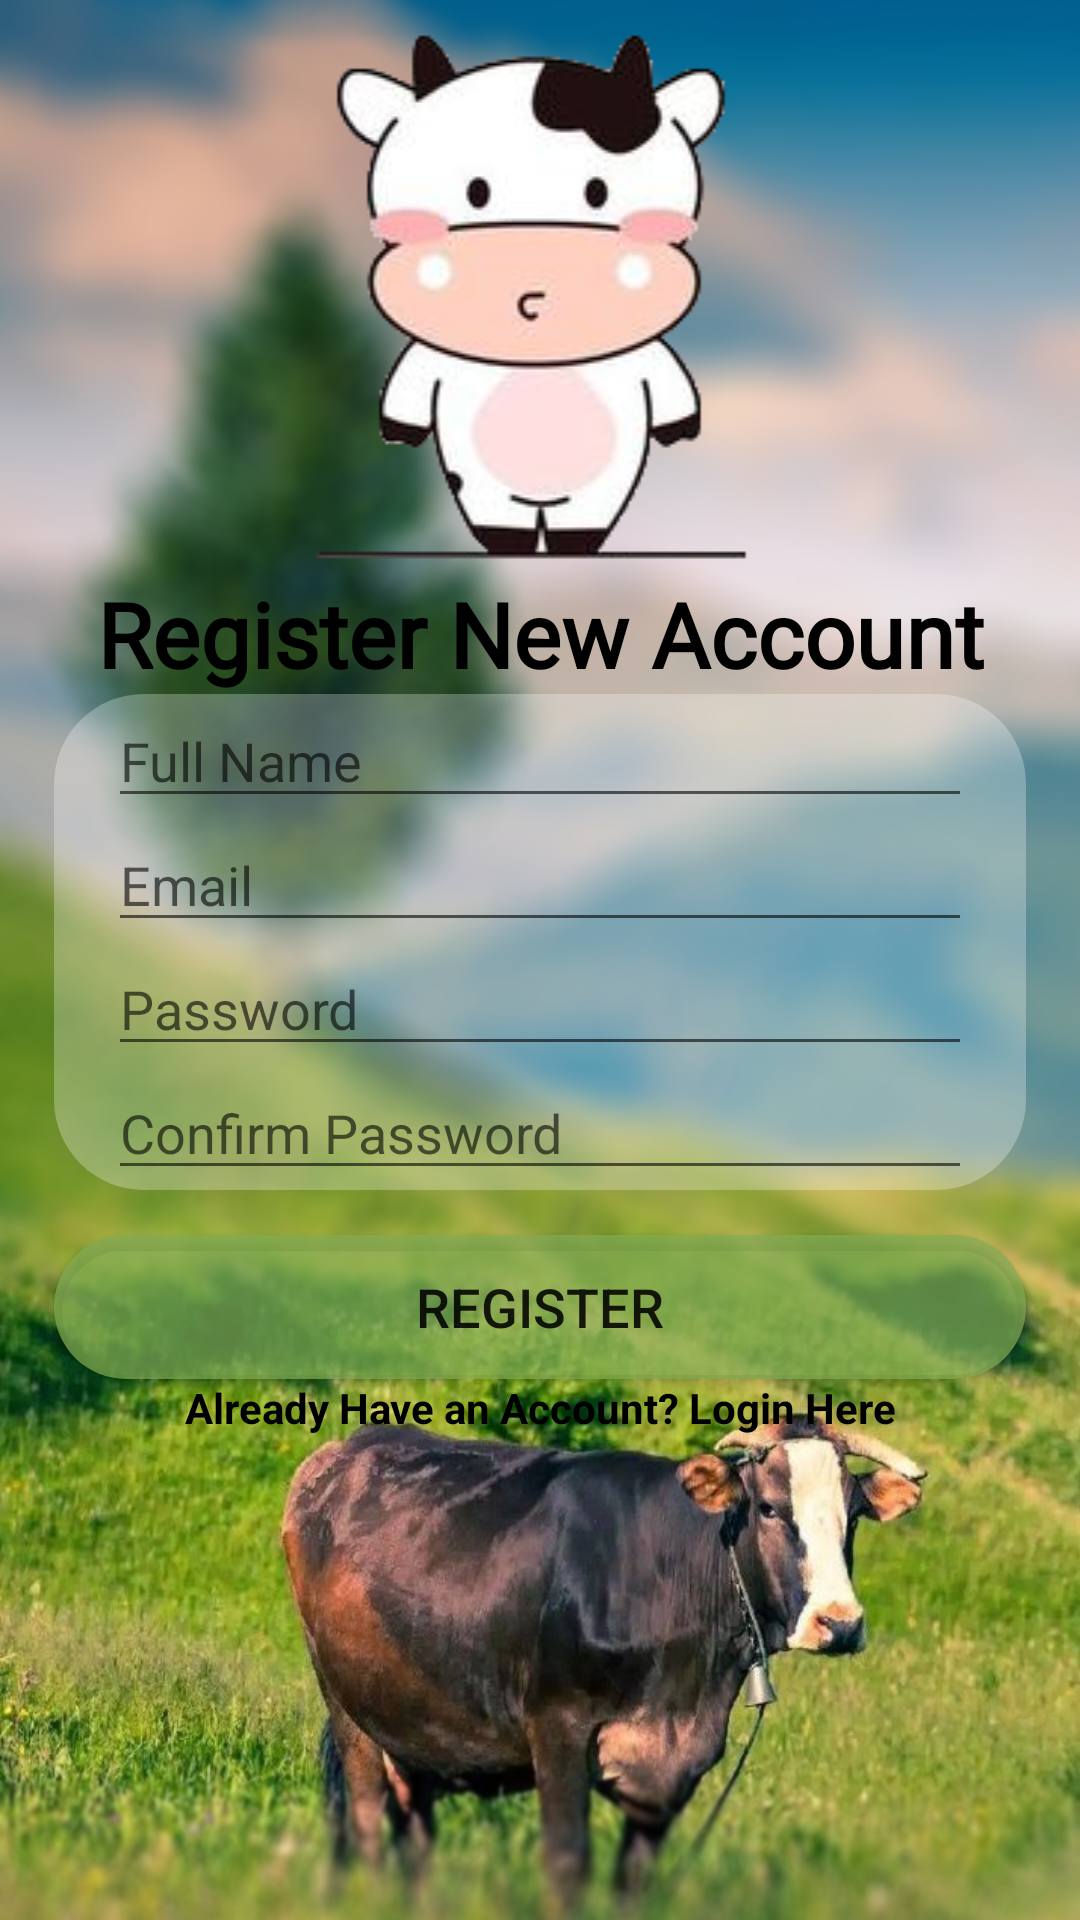

Produce the Android XML layout that renders to this screen, including the resource entries it uses.
<!-- AndroidManifest.xml: application theme Theme.AppCompat.Light.NoActionBar -->
<!-- res/layout/activity_register.xml -->
<?xml version="1.0" encoding="utf-8"?>
<LinearLayout xmlns:android="http://schemas.android.com/apk/res/android"
    xmlns:app="http://schemas.android.com/apk/res-auto"
    xmlns:tools="http://schemas.android.com/tools"
    android:layout_width="match_parent"
    android:layout_height="match_parent"
    tools:context=".Register"
    android:orientation="vertical"
    android:background="@drawable/bg_loginblur2"
    >

    <ImageView
        android:id="@+id/imageView5"
        android:layout_width="match_parent"
        android:layout_height="wrap_content"
        app:srcCompat="@drawable/logo" />

    <TextView
        android:id="@+id/textView"
        android:layout_width="match_parent"
        android:layout_height="wrap_content"
        android:text="Register New Account"
        android:textSize="30sp"
        app:layout_constraintVertical_bias="0.110000014"
        android:fontFamily="@font/brightly_crush_shine"
        android:gravity="center"
        android:textStyle="bold"
        android:textColor="@color/black"/>

    <LinearLayout
        android:layout_width="match_parent"
        android:layout_height="wrap_content"
        android:layout_marginLeft="18dp"
        android:layout_marginRight="18dp"
        android:background="@drawable/rounded"
        android:backgroundTint="#46FFFFFF"
        android:orientation="vertical"
        >

        <EditText
            android:id="@+id/fullname"
            android:layout_width="match_parent"
            android:layout_height="wrap_content"
            android:layout_marginStart="18dp"
            android:layout_marginEnd="18dp"
            android:ems="10"
            android:hint="Full Name"
            android:inputType="textPersonName"
            app:layout_constraintBottom_toBottomOf="parent"
            app:layout_constraintEnd_toEndOf="parent"
            app:layout_constraintStart_toStartOf="parent"
            app:layout_constraintTop_toBottomOf="@+id/textView"
            app:layout_constraintVertical_bias="0.3" />

        <EditText
            android:id="@+id/email"
            android:layout_width="match_parent"
            android:layout_height="wrap_content"
            android:layout_marginStart="18dp"
            android:layout_marginEnd="18dp"
            android:ems="10"
            android:hint="Email"
            android:inputType="textEmailAddress"
            app:layout_constraintEnd_toEndOf="parent"
            app:layout_constraintStart_toStartOf="parent"
            app:layout_constraintTop_toBottomOf="@+id/fullname" />

        <EditText
            android:id="@+id/password"
            android:layout_width="match_parent"
            android:layout_height="wrap_content"
            android:layout_marginStart="18dp"
            android:layout_marginEnd="18dp"
            android:ems="10"
            android:hint="Password"
            android:inputType="textPassword"
            app:layout_constraintEnd_toEndOf="parent"
            app:layout_constraintStart_toStartOf="parent"
            app:layout_constraintTop_toBottomOf="@+id/email" />

        <EditText
            android:id="@+id/confirmpassword"
            android:layout_width="match_parent"
            android:layout_height="wrap_content"
            android:layout_marginStart="18dp"
            android:layout_marginEnd="18dp"
            android:ems="10"
            android:hint="Confirm Password"
            android:inputType="textPassword"
            app:layout_constraintEnd_toEndOf="parent"
            app:layout_constraintStart_toStartOf="parent"
            app:layout_constraintTop_toBottomOf="@+id/password" />

    </LinearLayout>

    <Button
        android:id="@+id/registerBtn"
        android:layout_width="match_parent"
        android:layout_height="wrap_content"
        android:layout_marginStart="18dp"
        android:layout_marginTop="15dp"
        android:layout_marginEnd="18dp"
        android:backgroundTint="#B384AE54"
        android:text="Register"
        android:textSize="18sp"
        android:background="@drawable/rounded"
        app:layout_constraintTop_toBottomOf="@+id/confirmpassword" />

    <TextView
        android:id="@+id/createText"
        android:layout_width="match_parent"
        android:layout_height="wrap_content"
        android:text="Already Have an Account? Login Here"
        android:textAlignment="center"
        android:textColor="@color/black"
        android:textSize="14sp"
        android:textStyle="bold" />

    <ProgressBar
        android:id="@+id/progressBarRegister"
        style="?android:attr/progressBarStyle"
        android:layout_width="wrap_content"
        android:layout_height="wrap_content"
        android:layout_gravity="center"
        android:visibility="invisible"
        app:layout_constraintBottom_toBottomOf="parent"
        app:layout_constraintEnd_toEndOf="parent"
        app:layout_constraintStart_toStartOf="parent"
        app:layout_constraintTop_toBottomOf="@+id/createText" />

</LinearLayout>
<!-- resources referenced by this layout -->
<resources>
  <color name="black">#FF000000</color>
  <!-- drawable bg_loginblur2: png bitmap (drawable-v24, 783754 bytes) -->
  <!-- drawable logo: png bitmap (drawable-v24, 27104 bytes) -->
  <!-- drawable rounded (drawable) -->
  <?xml version="1.0" encoding="utf-8"?>
  <shape xmlns:android="http://schemas.android.com/apk/res/android" android:shape="rectangle">
  
      <solid android:color="@color/white" />
          <corners android:radius="30dp"/>
  
  </shape>
  <color name="white">#FFFFFFFF</color>
</resources>
